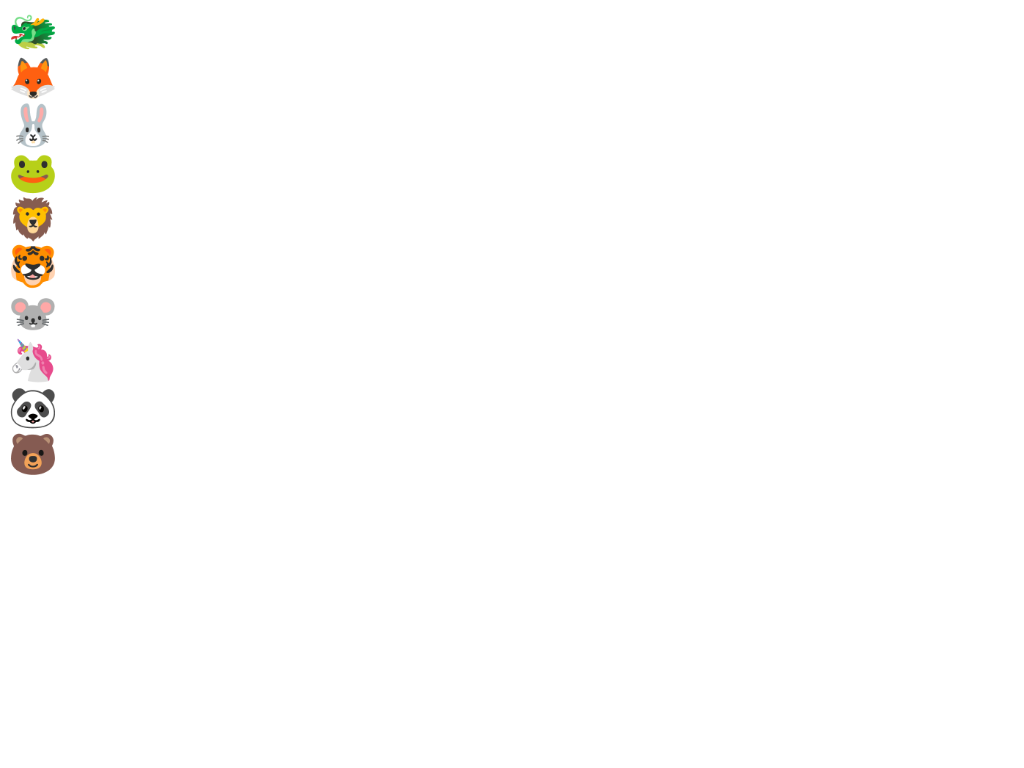

Write a web page that renders exactly this picture using CSS.

<!-- file: index.html -->
<!DOCTYPE html>
<html>
<head>
  <!-- the below meta tag is default in most modern browsers. however if you have an
  older browser, the emojis may not show up properly. In which case you need this meta
  tag. Read more here: https://teamtreehouse.com/community/meta-charsetutf8-what-does-this-mean-or-what-does-it-do-i-deleted-it-from-the-code-and-nothing-changed -->
  <meta charset="utf-8" >  
  <title>Zoo</title>
  <link rel="stylesheet" type="text/css" href="./style.css">
</head>
<body>  
  <div class="dragon">🐲</div>
  <div class="fox">🦊</div>
  <div class="rabbit">🐰</div>
  <div class="snake">🐸</div>
  <div class="lion">🦁</div>
  <div class="tiger">🐯</div>
  <div class="rat">🐭</div>
  <div class="unicorn">🦄</div>
  <div class="panda">🐼</div>
  <div class="bear">🐻</div>
 </body>
</html>

/* file: style.css */

@keyframes ex {
    0% {left:0px;top:0px;background-color: red;}
    25% {left:25%;top:25%;background-color:green;}
    50% {left:50%;top:50%;background-color:blue;}
    75% {left:75%;top:75%;background-color:white;}
    100% {left:100% ;top:100%;background-color: yellow;}
}

div{
    width:50px;
    height: 10%;
    font-size:2.5em;
    position : relative;
    animation-name: ex;
    animation-duration: 5s;
    transform: rotateX(180);
    animation-timing-function: ease-in-out;
    animation-direction: alternate-reverse;
    animation-iteration-count: infinite;
}
.dragon {
    animation-duration: 2s;
}

.panda {
    animation-duration: 3s;
}

.tiger {
    animation-duration: 6s;
}

.lion {
    animation-duration: 5s;
}

.rat {
    animation-duration: 4s;
}

.rabbit {
    animation-duration: 7s;
}

.fox {
    animation-duration: 12s;
}

.snake {
    animation-duration: 11s;
}
.bear {
    animation-duration: 9s;
}
.unicorn {
    animation-duration: 10s;
}
